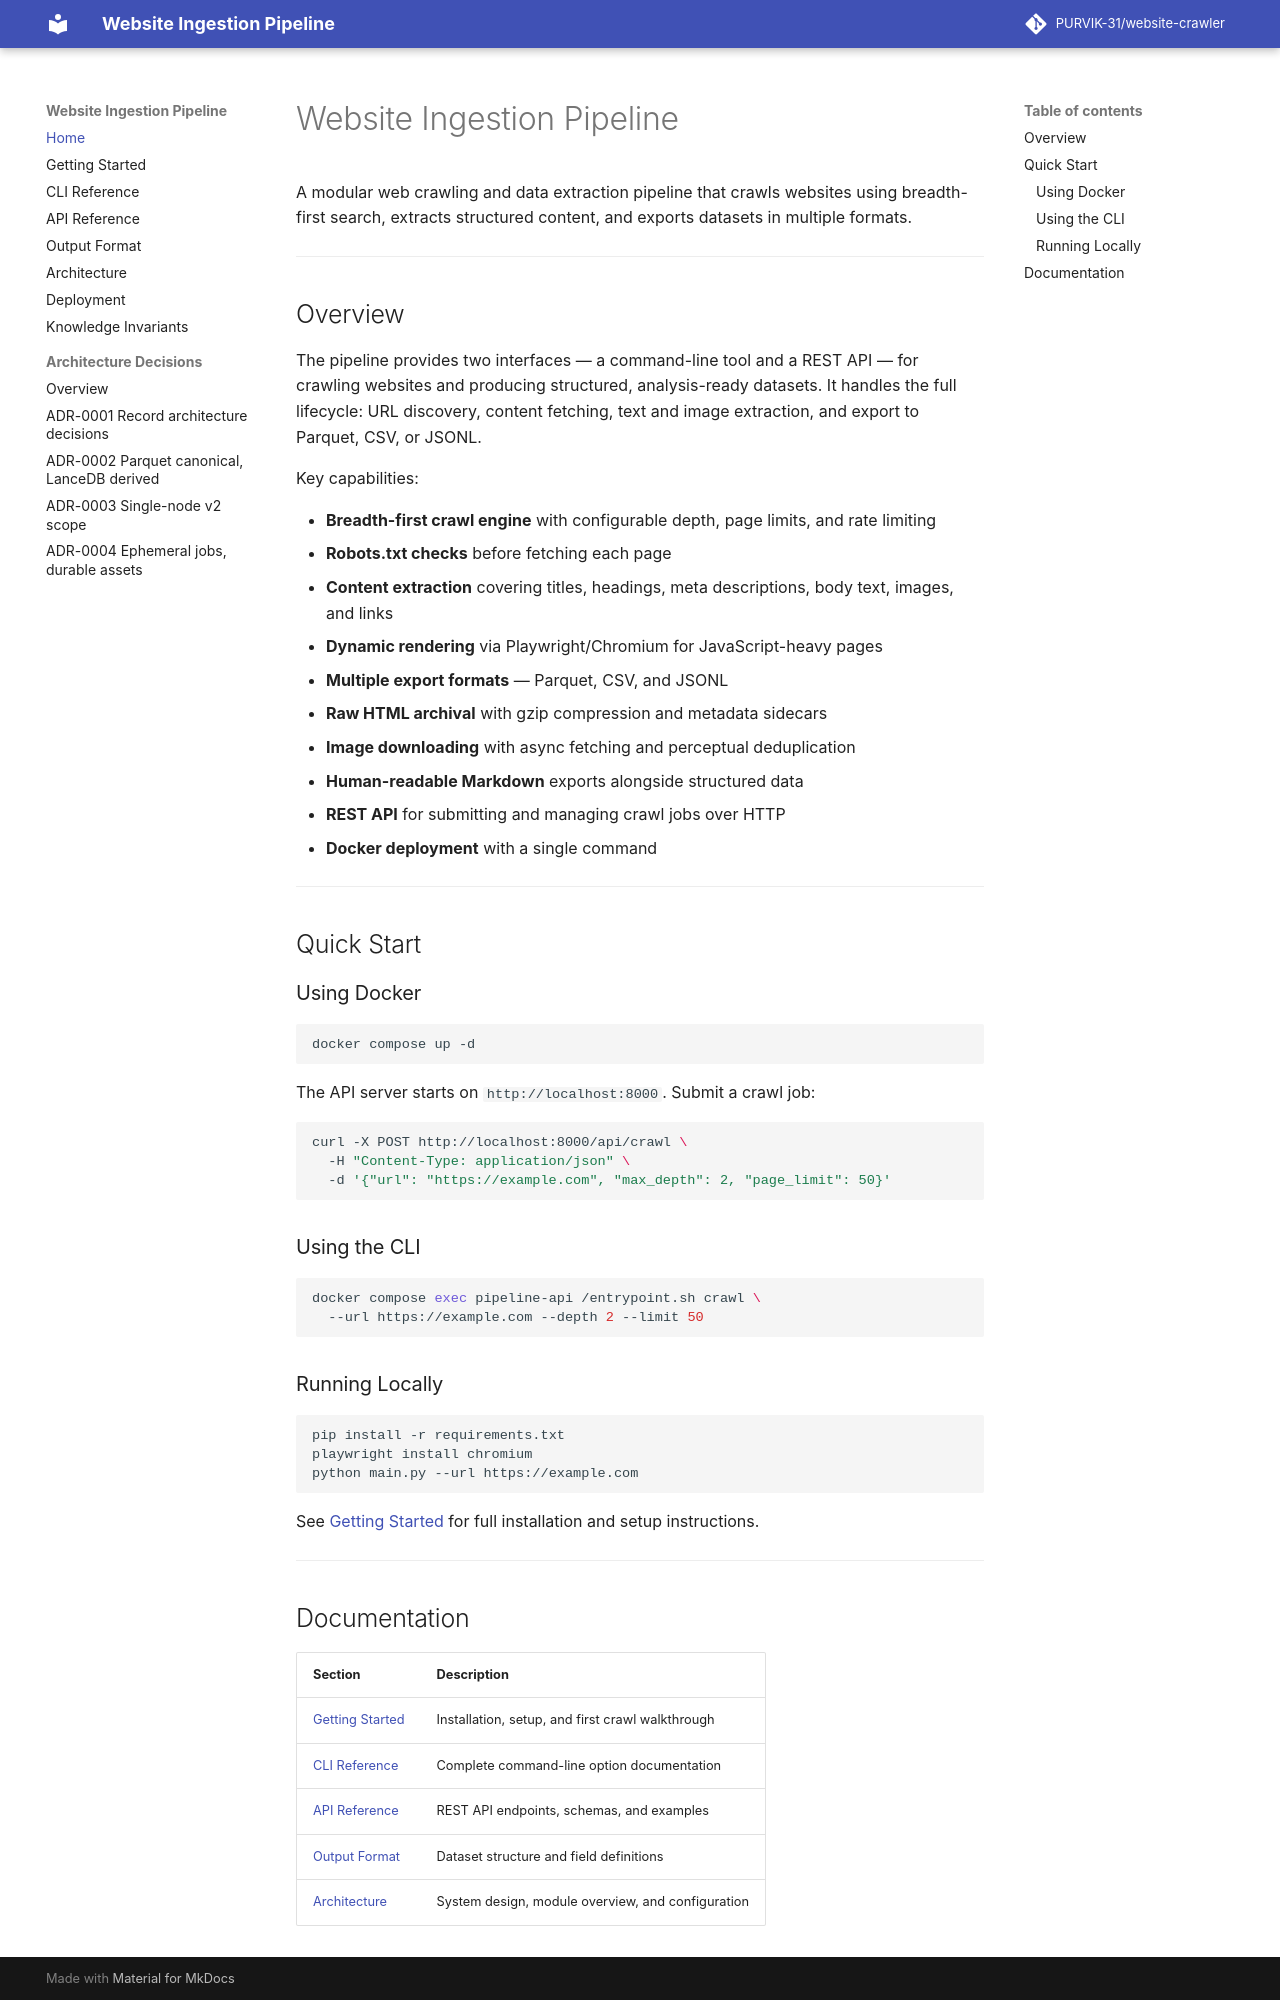

repository: PURVIK-31/website-crawler · page: index.html · generator: mkdocs

# Website Ingestion Pipeline

A modular web crawling and data extraction pipeline that crawls websites using breadth-first search, extracts structured content, and exports datasets in multiple formats.

---

## Overview

The pipeline provides two interfaces — a command-line tool and a REST API — for crawling websites and producing structured, analysis-ready datasets. It handles the full lifecycle: URL discovery, content fetching, text and image extraction, and export to Parquet, CSV, or JSONL.

Key capabilities:

- **Breadth-first crawl engine** with configurable depth, page limits, and rate limiting
- **Robots.txt checks** before fetching each page
- **Content extraction** covering titles, headings, meta descriptions, body text, images, and links
- **Dynamic rendering** via Playwright/Chromium for JavaScript-heavy pages
- **Multiple export formats** — Parquet, CSV, and JSONL
- **Raw HTML archival** with gzip compression and metadata sidecars
- **Image downloading** with async fetching and perceptual deduplication
- **Human-readable Markdown** exports alongside structured data
- **REST API** for submitting and managing crawl jobs over HTTP
- **Docker deployment** with a single command

---

## Quick Start

### Using Docker

```bash
docker compose up -d
```

The API server starts on `http://localhost:8000`. Submit a crawl job:

```bash
curl -X POST http://localhost:8000/api/crawl \
  -H "Content-Type: application/json" \
  -d '{"url": "https://example.com", "max_depth": 2, "page_limit": 50}'
```

### Using the CLI

```bash
docker compose exec pipeline-api /entrypoint.sh crawl \
  --url https://example.com --depth 2 --limit 50
```

### Running Locally

```bash
pip install -r requirements.txt
playwright install chromium
python main.py --url https://example.com
```

See [Getting Started](getting-started.md) for full installation and setup instructions.

---
